The GitHub repository zach-merritt/weedeater contains a labelled image folder "data_for_modeling" with 5 categories: dirt, marigold, morning glory, pea, radish. Examples follow, each with its label.

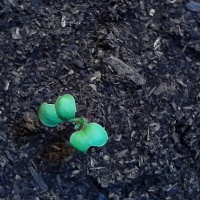
Label: radish

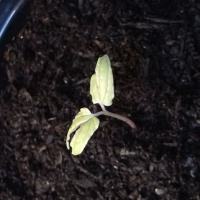
Label: morning glory

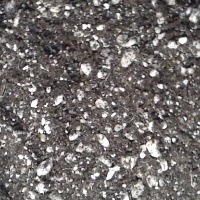
Label: dirt

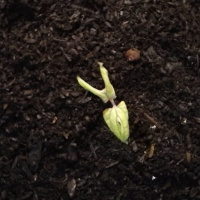
Label: morning glory

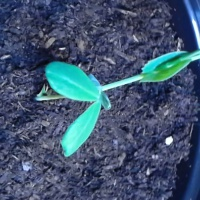
Label: pea

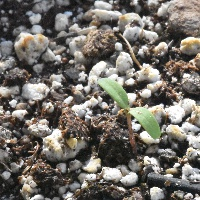
Label: marigold
